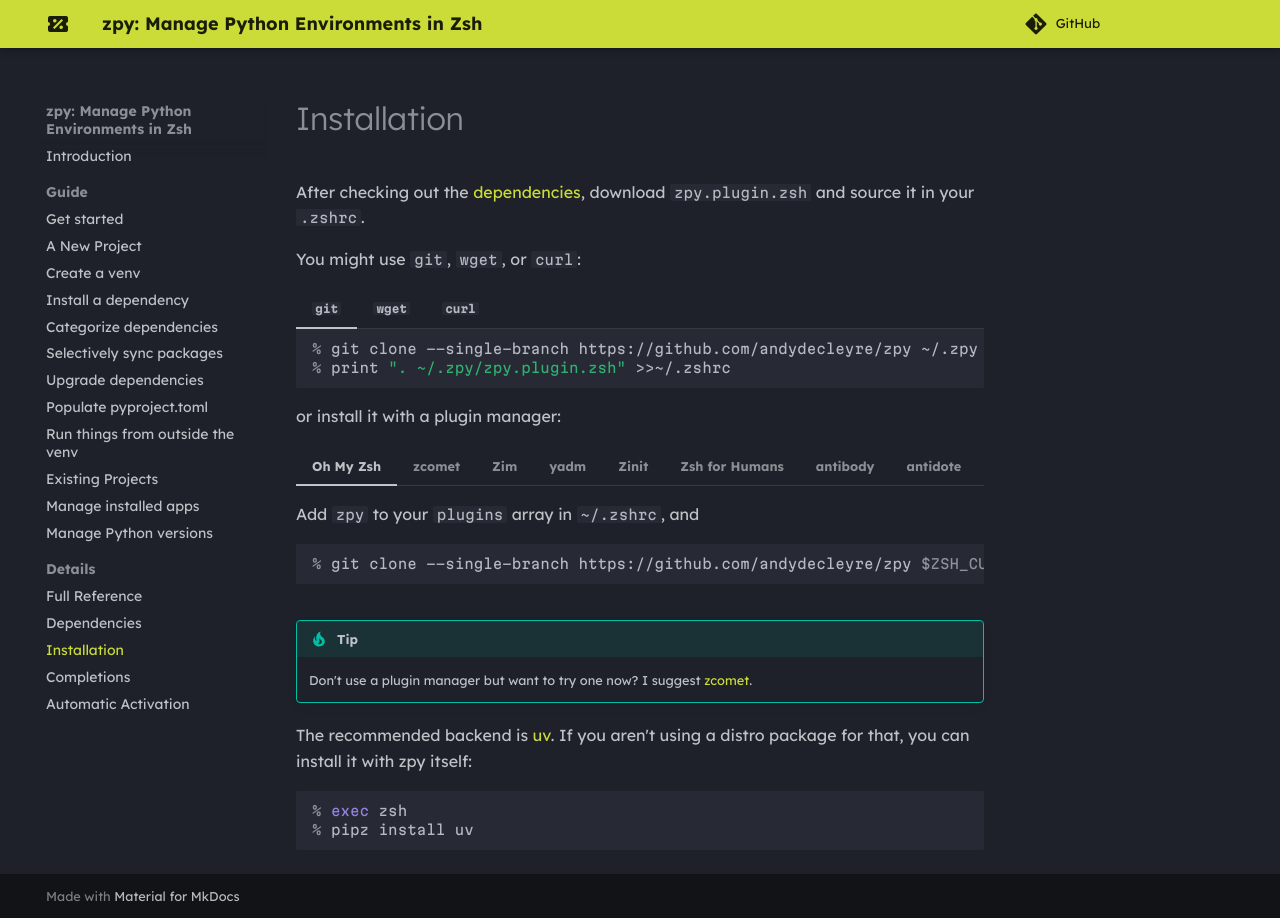

repository: AndydeCleyre/zpy · page: install/index.html · generator: sphinx

# Installation

After checking out the [dependencies](deps.md),
download `zpy.plugin.zsh` and source it in your `.zshrc`.

You might use `git`, `wget`, or `curl`:

/// tab | `git`

```console
% git clone --single-branch https://github.com/andydecleyre/zpy ~/.zpy
% print ". ~/.zpy/zpy.plugin.zsh" >>~/.zshrc
```

///

/// tab | `wget`

```console
% wget -O ~/.zpy.plugin.zsh https://github.com/AndydeCleyre/zpy/raw/master/zpy.plugin.zsh
% print ". ~/.zpy.plugin.zsh" >>~/.zshrc
```

///

/// tab | `curl`

```console
% curl -Lo ~/.zpy.plugin.zsh https://github.com/AndydeCleyre/zpy/raw/master/zpy.plugin.zsh
% print ". ~/.zpy.plugin.zsh" >>~/.zshrc
```

///

or install it with a plugin manager:

/// tab | Oh My Zsh

Add `zpy` to your `plugins` array in `~/.zshrc`, and

```console
% git clone --single-branch https://github.com/andydecleyre/zpy $ZSH_CUSTOM/plugins/zpy
```

///

/// tab | zcomet

Put `zcomet load andydecleyre/zpy` in `~/.zshrc` (between `. /path/to/zcomet.zsh` and `zcomet compinit`)

///

/// tab | Zim

```console
% print zmodule andydecleyre/zpy --use degit >>~/.zimrc
% zimfw install
```

///

/// tab | yadm

```console
% yadm submodule add https://github.com/andydecleyre/zpy ~/.zpy
% print ". ~/.zpy/zpy.plugin.zsh" >>~/.zshrc
```

///

/// tab | Zinit

Add these lines to your `~/.zshrc` after loading `zinit`:

```shell
zinit ice depth=1
zinit light andydecleyre/zpy
```

Ensure you have the following lines after loading plugins:

```shell
autoload -Uz compinit && compinit
zinit cdreplay -q
```

///

/// tab | Zsh for Humans

Add to `~/.zshrc`:

```shell
z4h install AndydeCleyre/zpy  # before `z4h init`
# ...
z4h load AndydeCleyre/zpy  # after `z4h init`
```

///

/// tab | antibody

```console
% print antibody bundle andydecleyre/zpy >>~/.zshrc
```

///

/// tab | antidote

```console
% print andydecleyre/zpy >>~/.zsh_plugins.txt
```

///

/// tab | Antigen

Put `antigen bundle andydecleyre/zpy` in your `~/.zshrc`, before `antigen apply`.

///

/// tab | Prezto

Add `zpy` to your pmodule list in `~/.zpreztorc`, and

```console
% git clone https://github.com/andydecleyre/zpy $ZPREZTODIR/modules/zpy
```

///

/// tab | Sheldon

```console
$ sheldon add zpy --github andydecleyre/zpy
```

///

/// tab | zgen

Put `zgen load andydecleyre/zpy` in the plugin section of your `~/.zshrc`, then

```console
% zgen reset
```

///

/// tab | zgenom

Put `zgenom load andydecleyre/zpy` in the plugin section of your `~/.zshrc`, then

```console
% zgenom reset
```

///

/// tab | znap

```console
% print znap source andydecleyre/zpy >>~/.zshrc
```

///

/// tab | zplug

Put `zplug "andydecleyre/zpy"` in `~/.zshrc` (between `. ~/.zplug/init.zsh` and `zplug load`), then

```console
% zplug install; zplug load
```

///

/// tab | zpm

```console
% print zpm load andydecleyre/zpy >>~/.zshrc
% zpm clean
```

///

/// tip

Don't use a plugin manager but want to try one now?
I suggest [zcomet](https://github.com/agkozak/zcomet).

///

The recommended backend is
[uv](https://github.com/astral-sh/uv/).
If you aren't using a distro package for that,
you can install it with zpy itself:

```console
% exec zsh
% pipz install uv
```
